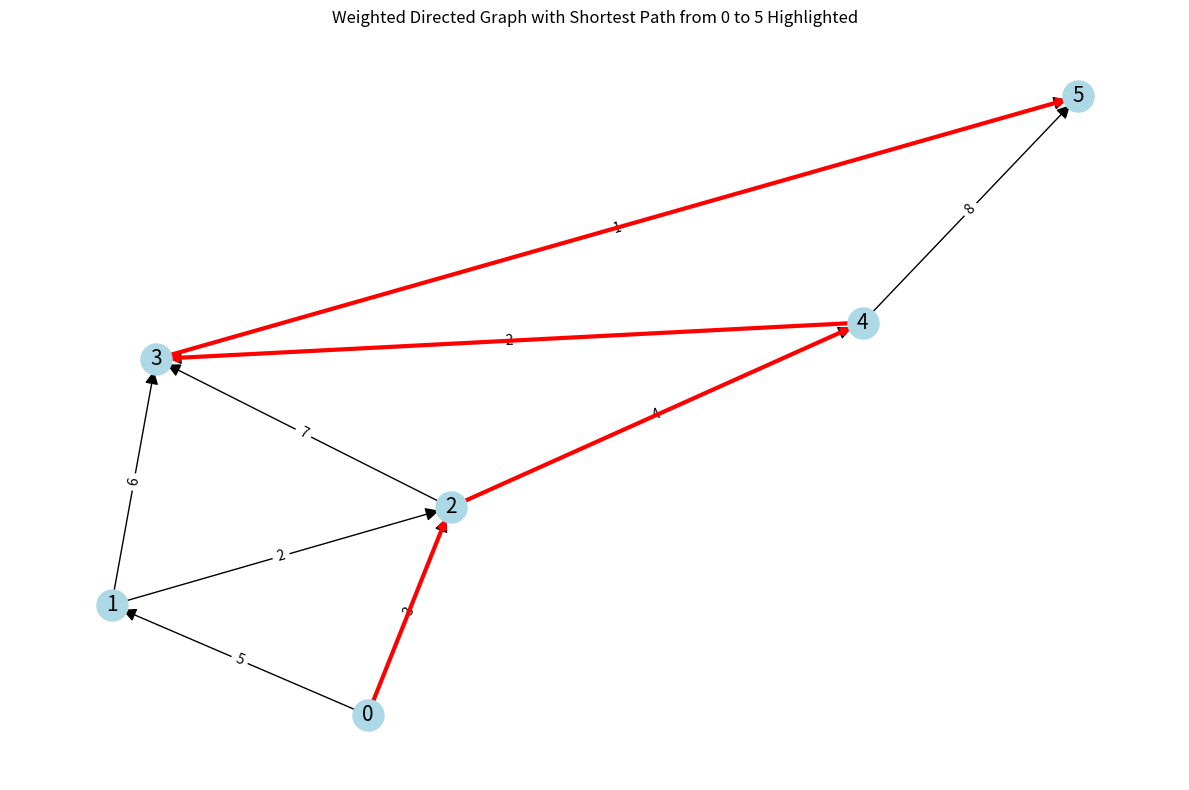

Generate this figure with matplotlib:
import numpy as np
import matplotlib.pyplot as plt
import networkx as nx
import pandas as pd

# Create a weighted directed graph
def create_weighted_graph():
    # Adjacency matrix representation of a weighted graph
    # We'll use infinity (np.inf) for edges that don't exist
    # For example, this represents a graph with 6 vertices
    
    n = 6  # Number of vertices
    
    # Initialize adjacency matrix with infinity values
    adj_matrix = np.full((n, n), np.inf)
    
    # Set diagonal to 0 (distance from a vertex to itself is 0)
    np.fill_diagonal(adj_matrix, 0)
    
    # Define edges and weights
    # (u, v, weight) means there's an edge from u to v with weight
    edges = [
        (0, 1, 5),
        (0, 2, 3),
        (1, 3, 6),
        (1, 2, 2),
        (2, 4, 4),
        (2, 3, 7),
        (3, 5, 1),
        (4, 3, 2),
        (4, 5, 8)
    ]
    
    # Add edges to adjacency matrix
    for u, v, w in edges:
        adj_matrix[u, v] = w
    
    return adj_matrix, edges

# Implement Floyd-Warshall algorithm
def floyd_warshall(adj_matrix):
    n = adj_matrix.shape[0]
    dist = adj_matrix.copy()
    
    # Initialize next matrix for path reconstruction
    next_v = np.zeros((n, n), dtype=int)
    for i in range(n):
        for j in range(n):
            if i != j and dist[i, j] != np.inf:
                next_v[i, j] = j
    
    # Floyd-Warshall algorithm
    for k in range(n):
        for i in range(n):
            for j in range(n):
                if dist[i, k] + dist[k, j] < dist[i, j]:
                    dist[i, j] = dist[i, k] + dist[k, j]
                    next_v[i, j] = next_v[i, k]
    
    return dist, next_v

# Reconstruct paths
def get_path(next_v, i, j):
    if next_v[i, j] == 0:
        return []
    
    path = [i]
    while i != j:
        i = next_v[i, j]
        path.append(i)
    
    return path

# Create the graph
adj_matrix, edges = create_weighted_graph()

# Print the adjacency matrix
print("Adjacency Matrix:")
print(pd.DataFrame(adj_matrix).replace(np.inf, "∞"))

# Solve for all shortest paths
dist_matrix, next_v = floyd_warshall(adj_matrix)

# Print the distance matrix
print("\nDistance Matrix (Shortest Paths):")
print(pd.DataFrame(dist_matrix).replace(np.inf, "∞"))

# Get paths for a few pairs
print("\nShortest paths between vertices:")
for i in range(6):
    for j in range(i+1, 6):
        path = get_path(next_v, i, j)
        if path:
            print(f"Path from {i} to {j}: {path} (distance: {dist_matrix[i, j]})")

# Visualize the graph
def visualize_graph(adj_matrix, edges):
    n = adj_matrix.shape[0]
    G = nx.DiGraph()
    
    # Add nodes
    for i in range(n):
        G.add_node(i)
    
    # Add edges
    for u, v, w in edges:
        G.add_edge(u, v, weight=w)
    
    plt.figure(figsize=(12, 8))
    
    # Create a layout for our nodes
    pos = nx.spring_layout(G, seed=42)
    
    # Draw nodes
    nx.draw_networkx_nodes(G, pos, node_color='lightblue', node_size=500)
    
    # Draw edges
    edge_labels = {(u, v): f"{w}" for u, v, w in edges}
    nx.draw_networkx_edges(G, pos, arrows=True, arrowsize=20)
    nx.draw_networkx_edge_labels(G, pos, edge_labels=edge_labels)
    
    # Draw labels
    nx.draw_networkx_labels(G, pos, font_size=15)
    
    # Highlight shortest path from 0 to 5
    path_0_to_5 = get_path(next_v, 0, 5)
    if path_0_to_5:
        path_edges = list(zip(path_0_to_5, path_0_to_5[1:]))
        nx.draw_networkx_edges(G, pos, edgelist=path_edges, edge_color='r', width=3)
    
    plt.title("Weighted Directed Graph with Shortest Path from 0 to 5 Highlighted")
    plt.axis('off')
    plt.tight_layout()
    plt.show()

# Visualize
visualize_graph(adj_matrix, edges)
